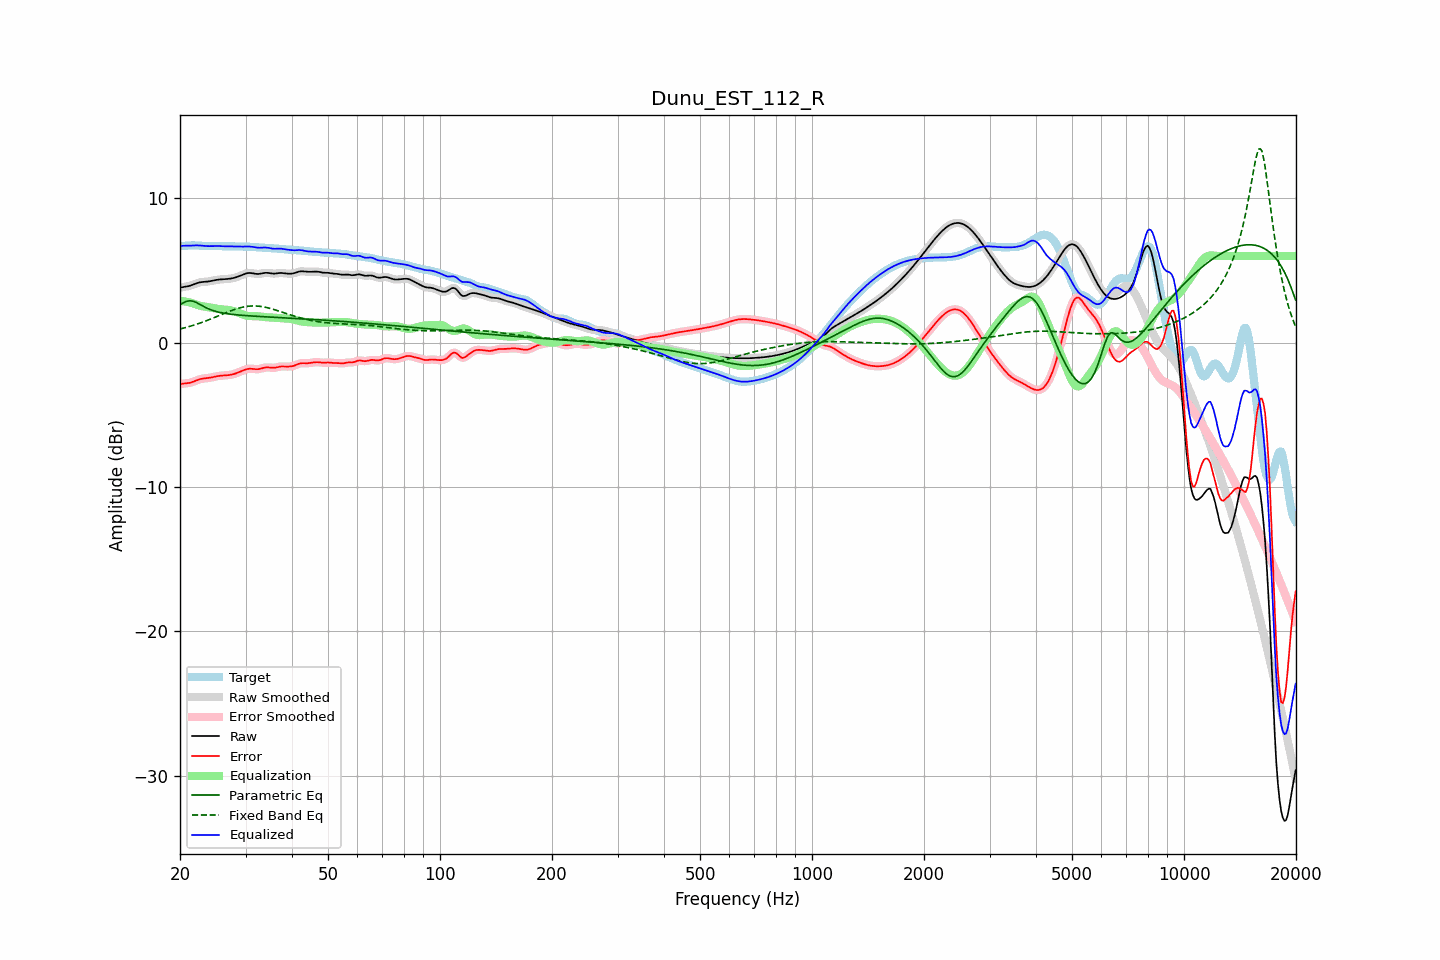

Data behind this chart, as committed beside it:
frequency, raw, error, smoothed, error_smoothed, equalization, parametric_eq, fixed_band_eq, equalized_raw, equalized_smoothed, target
20.00, 3.80, -2.88, 3.81, -2.88, 2.88, 2.63, 0.93, 6.68, 6.68, 6.68
20.20, 3.83, -2.86, 3.82, -2.87, 2.87, 2.69, 0.96, 6.70, 6.69, 6.69
20.40, 3.84, -2.85, 3.84, -2.85, 2.86, 2.75, 0.99, 6.70, 6.70, 6.69
20.61, 3.86, -2.84, 3.86, -2.84, 2.84, 2.80, 1.02, 6.70, 6.70, 6.70
20.81, 3.88, -2.83, 3.88, -2.83, 2.82, 2.85, 1.05, 6.70, 6.70, 6.71
21.02, 3.90, -2.81, 3.90, -2.81, 2.80, 2.87, 1.08, 6.70, 6.70, 6.71
21.23, 3.93, -2.80, 3.93, -2.79, 2.78, 2.89, 1.12, 6.71, 6.71, 6.72
21.44, 3.96, -2.76, 3.96, -2.76, 2.75, 2.88, 1.15, 6.71, 6.71, 6.73
21.66, 4.01, -2.72, 4.00, -2.73, 2.72, 2.87, 1.18, 6.72, 6.72, 6.73
21.87, 4.05, -2.68, 4.05, -2.68, 2.68, 2.82, 1.22, 6.73, 6.73, 6.73
22.09, 4.09, -2.64, 4.09, -2.64, 2.64, 2.78, 1.26, 6.73, 6.73, 6.73
22.31, 4.13, -2.59, 4.13, -2.59, 2.60, 2.72, 1.29, 6.73, 6.73, 6.72
22.54, 4.16, -2.55, 4.16, -2.55, 2.57, 2.67, 1.33, 6.72, 6.72, 6.71
22.76, 4.18, -2.52, 4.18, -2.52, 2.54, 2.60, 1.37, 6.72, 6.72, 6.70
22.99, 4.20, -2.50, 4.19, -2.50, 2.51, 2.54, 1.41, 6.71, 6.71, 6.70
23.22, 4.20, -2.49, 4.20, -2.49, 2.49, 2.48, 1.45, 6.69, 6.69, 6.69
23.45, 4.21, -2.48, 4.21, -2.47, 2.47, 2.42, 1.49, 6.68, 6.68, 6.69
23.69, 4.22, -2.46, 4.22, -2.46, 2.46, 2.37, 1.54, 6.68, 6.68, 6.69
23.92, 4.24, -2.45, 4.24, -2.45, 2.44, 2.32, 1.58, 6.68, 6.68, 6.69
24.16, 4.26, -2.43, 4.26, -2.43, 2.42, 2.28, 1.62, 6.68, 6.68, 6.69
24.40, 4.28, -2.41, 4.28, -2.41, 2.40, 2.23, 1.67, 6.68, 6.68, 6.69
24.65, 4.30, -2.38, 4.30, -2.38, 2.38, 2.20, 1.71, 6.69, 6.69, 6.69
24.89, 4.33, -2.36, 4.33, -2.36, 2.36, 2.16, 1.76, 6.69, 6.69, 6.68
25.14, 4.34, -2.34, 4.34, -2.34, 2.34, 2.13, 1.81, 6.69, 6.69, 6.68
25.39, 4.36, -2.32, 4.36, -2.32, 2.32, 2.10, 1.85, 6.68, 6.68, 6.67
25.65, 4.37, -2.30, 4.37, -2.30, 2.31, 2.08, 1.90, 6.68, 6.68, 6.67
25.91, 4.38, -2.29, 4.38, -2.29, 2.30, 2.06, 1.95, 6.67, 6.67, 6.67
26.16, 4.38, -2.29, 4.38, -2.28, 2.29, 2.04, 1.99, 6.67, 6.67, 6.67
26.43, 4.39, -2.28, 4.39, -2.28, 2.28, 2.02, 2.04, 6.67, 6.67, 6.67
26.69, 4.40, -2.27, 4.40, -2.27, 2.27, 2.00, 2.08, 6.66, 6.66, 6.67
26.96, 4.41, -2.26, 4.41, -2.26, 2.26, 1.98, 2.13, 6.66, 6.66, 6.67
27.23, 4.42, -2.24, 4.42, -2.24, 2.24, 1.97, 2.17, 6.66, 6.66, 6.67
27.50, 4.44, -2.22, 4.44, -2.22, 2.22, 1.96, 2.21, 6.66, 6.66, 6.66
27.77, 4.46, -2.20, 4.46, -2.20, 2.19, 1.94, 2.25, 6.66, 6.66, 6.66
28.05, 4.49, -2.17, 4.49, -2.17, 2.16, 1.93, 2.29, 6.65, 6.65, 6.66
28.33, 4.53, -2.13, 4.53, -2.13, 2.12, 1.92, 2.33, 6.65, 6.65, 6.65
28.62, 4.56, -2.08, 4.56, -2.08, 2.08, 1.91, 2.36, 6.64, 6.64, 6.65
28.90, 4.61, -2.04, 4.61, -2.04, 2.03, 1.90, 2.39, 6.64, 6.64, 6.65
29.19, 4.65, -1.99, 4.65, -1.99, 1.99, 1.89, 2.42, 6.64, 6.64, 6.64
29.48, 4.70, -1.94, 4.70, -1.94, 1.94, 1.88, 2.45, 6.64, 6.64, 6.64
29.78, 4.74, -1.90, 4.74, -1.90, 1.90, 1.87, 2.47, 6.65, 6.65, 6.64
30.08, 4.78, -1.86, 4.78, -1.86, 1.87, 1.86, 2.49, 6.65, 6.65, 6.64
30.38, 4.81, -1.83, 4.81, -1.83, 1.85, 1.86, 2.51, 6.66, 6.65, 6.64
30.68, 4.82, -1.82, 4.82, -1.82, 1.83, 1.85, 2.52, 6.65, 6.65, 6.64
30.99, 4.81, -1.82, 4.81, -1.82, 1.83, 1.84, 2.53, 6.64, 6.64, 6.63
31.30, 4.80, -1.82, 4.80, -1.82, 1.83, 1.83, 2.53, 6.63, 6.63, 6.62
31.61, 4.78, -1.83, 4.78, -1.83, 1.83, 1.83, 2.53, 6.61, 6.61, 6.61
31.93, 4.76, -1.85, 4.76, -1.85, 1.83, 1.82, 2.53, 6.59, 6.59, 6.61
32.24, 4.75, -1.85, 4.75, -1.85, 1.82, 1.81, 2.53, 6.58, 6.58, 6.60
32.57, 4.75, -1.84, 4.75, -1.84, 1.82, 1.81, 2.52, 6.56, 6.57, 6.59
32.89, 4.76, -1.82, 4.77, -1.82, 1.80, 1.80, 2.50, 6.57, 6.57, 6.58
33.22, 4.79, -1.79, 4.79, -1.79, 1.79, 1.79, 2.49, 6.57, 6.57, 6.57
33.55, 4.81, -1.75, 4.81, -1.76, 1.77, 1.79, 2.47, 6.58, 6.58, 6.56
33.89, 4.83, -1.73, 4.82, -1.73, 1.76, 1.78, 2.45, 6.58, 6.58, 6.56
34.23, 4.83, -1.72, 4.83, -1.72, 1.75, 1.78, 2.42, 6.57, 6.57, 6.55
34.57, 4.82, -1.72, 4.82, -1.73, 1.74, 1.77, 2.39, 6.56, 6.56, 6.54
34.92, 4.80, -1.74, 4.80, -1.74, 1.73, 1.76, 2.37, 6.54, 6.54, 6.54
35.27, 4.78, -1.75, 4.79, -1.75, 1.73, 1.76, 2.33, 6.52, 6.52, 6.53
35.62, 4.77, -1.75, 4.78, -1.75, 1.73, 1.75, 2.30, 6.50, 6.50, 6.52
35.97, 4.77, -1.74, 4.78, -1.74, 1.72, 1.75, 2.27, 6.49, 6.50, 6.52
... 635 more rows
